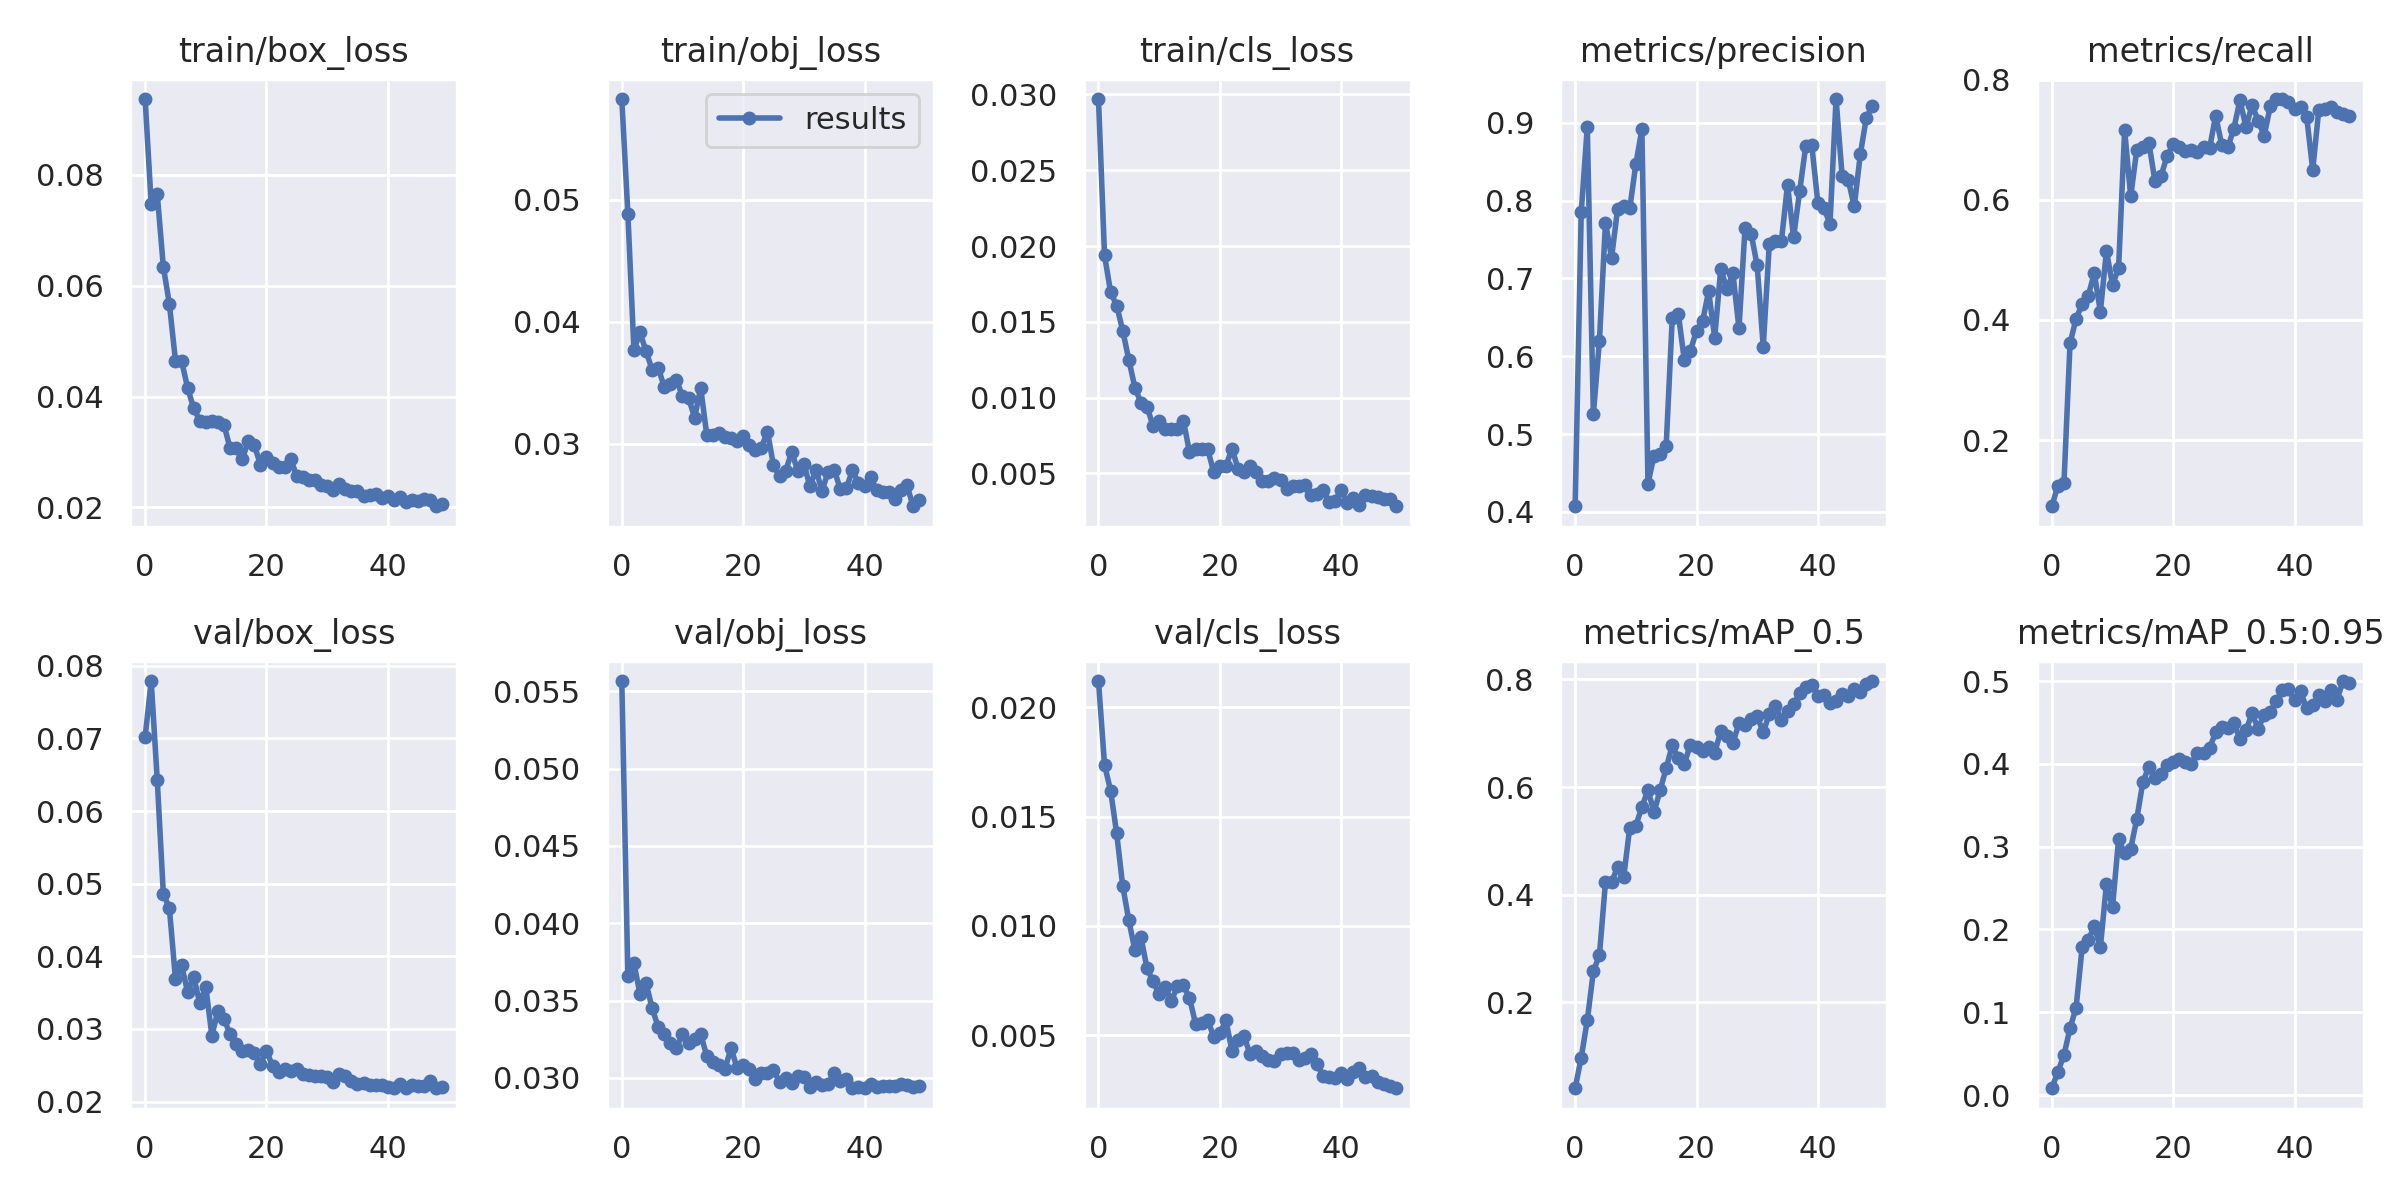

Values plotted in this chart, from the file beside it:
epoch, train/box_loss, train/obj_loss, train/cls_loss, metrics/precision, metrics/recall, metrics/mAP_0.5, metrics/mAP_0.5:0.95, val/box_loss, val/obj_loss, val/cls_loss, x/lr0, x/lr1, x/lr2
0, 0.09365, 0.05825, 0.0297, 0.4072, 0.08974, 0.04075, 0.008223, 0.07019, 0.05566, 0.0212, 0.003328, 0.003328, 0.07004
1, 0.07472, 0.04885, 0.01937, 0.7849, 0.1239, 0.09772, 0.0281, 0.07791, 0.03658, 0.01736, 0.006657, 0.006657, 0.04004
2, 0.07649, 0.03769, 0.01696, 0.8949, 0.1281, 0.1668, 0.04833, 0.06426, 0.03741, 0.01619, 0.009964, 0.009964, 0.01001
3, 0.06341, 0.03913, 0.01607, 0.5254, 0.3609, 0.2577, 0.08063, 0.04864, 0.03543, 0.01423, 0.009929, 0.009929, 0.009929
4, 0.05668, 0.03757, 0.01441, 0.6198, 0.4023, 0.288, 0.1056, 0.04661, 0.03613, 0.01182, 0.009929, 0.009929, 0.009929
5, 0.04646, 0.03608, 0.01249, 0.7719, 0.426, 0.4234, 0.1788, 0.03689, 0.03452, 0.01026, 0.009874, 0.009874, 0.009874
6, 0.04649, 0.03622, 0.01066, 0.7264, 0.4401, 0.4239, 0.1868, 0.03878, 0.03328, 0.008895, 0.009804, 0.009804, 0.009804
7, 0.04158, 0.03467, 0.009666, 0.7897, 0.4779, 0.451, 0.2041, 0.03512, 0.03286, 0.009497, 0.009719, 0.009719, 0.009719
8, 0.03787, 0.03489, 0.009386, 0.7928, 0.4138, 0.4332, 0.1782, 0.03718, 0.03228, 0.008056, 0.009619, 0.009619, 0.009619
9, 0.03568, 0.03525, 0.008126, 0.7901, 0.5148, 0.525, 0.2549, 0.03358, 0.03195, 0.007461, 0.009505, 0.009505, 0.009505
10, 0.0355, 0.03392, 0.008432, 0.8468, 0.4583, 0.5285, 0.2269, 0.03578, 0.03285, 0.006865, 0.009377, 0.009377, 0.009377
11, 0.03563, 0.03379, 0.007951, 0.8917, 0.4858, 0.563, 0.3088, 0.0291, 0.03227, 0.007223, 0.009236, 0.009236, 0.009236
12, 0.03538, 0.03214, 0.007908, 0.4363, 0.7158, 0.5947, 0.2918, 0.0325, 0.03253, 0.00656, 0.009082, 0.009082, 0.009082
13, 0.03488, 0.0346, 0.00792, 0.4723, 0.6056, 0.5532, 0.2975, 0.03142, 0.03284, 0.007236, 0.008916, 0.008916, 0.008916
14, 0.0307, 0.03076, 0.008473, 0.4745, 0.6833, 0.5941, 0.3333, 0.02925, 0.03142, 0.007283, 0.008738, 0.008738, 0.008738
15, 0.03081, 0.03072, 0.006389, 0.4844, 0.6878, 0.6349, 0.3779, 0.02795, 0.03105, 0.00671, 0.00855, 0.00855, 0.00855
16, 0.02867, 0.03091, 0.006603, 0.6489, 0.6948, 0.6778, 0.3966, 0.02696, 0.03084, 0.005529, 0.008351, 0.008351, 0.008351
17, 0.032, 0.0306, 0.006578, 0.6546, 0.6306, 0.6539, 0.3835, 0.02716, 0.03058, 0.00555, 0.008143, 0.008143, 0.008143
18, 0.03129, 0.03048, 0.006576, 0.5946, 0.6395, 0.6434, 0.3878, 0.02671, 0.03193, 0.005712, 0.007927, 0.007927, 0.007927
19, 0.02768, 0.03023, 0.005085, 0.6069, 0.6732, 0.6791, 0.3981, 0.02523, 0.03064, 0.004918, 0.007703, 0.007703, 0.007703
20, 0.02909, 0.03067, 0.005503, 0.633, 0.6921, 0.6754, 0.4019, 0.02695, 0.03086, 0.005085, 0.007472, 0.007472, 0.007472
21, 0.02807, 0.02994, 0.00547, 0.6449, 0.6878, 0.6667, 0.4059, 0.02491, 0.0306, 0.005687, 0.007236, 0.007236, 0.007236
22, 0.02737, 0.02953, 0.006624, 0.6834, 0.6805, 0.675, 0.4023, 0.02409, 0.02994, 0.004288, 0.006995, 0.006995, 0.006995
23, 0.02728, 0.0297, 0.005312, 0.6238, 0.6825, 0.6642, 0.4004, 0.02449, 0.03033, 0.004765, 0.00675, 0.00675, 0.00675
24, 0.02867, 0.03101, 0.005054, 0.7126, 0.6789, 0.7036, 0.4137, 0.02419, 0.0303, 0.00495, 0.006501, 0.006501, 0.006501
25, 0.02564, 0.02824, 0.005494, 0.6864, 0.688, 0.6948, 0.4128, 0.02449, 0.03049, 0.004122, 0.006251, 0.006251, 0.006251
26, 0.02543, 0.02737, 0.005093, 0.7067, 0.6856, 0.6819, 0.4189, 0.02381, 0.02976, 0.004272, 0.006, 0.006, 0.006
27, 0.02489, 0.02775, 0.004483, 0.6357, 0.7401, 0.7185, 0.4382, 0.0236, 0.02997, 0.004056, 0.005749, 0.005749, 0.005749
28, 0.02491, 0.02937, 0.004484, 0.7651, 0.6916, 0.7161, 0.4446, 0.02354, 0.02967, 0.003869, 0.005499, 0.005499, 0.005499
29, 0.02405, 0.02777, 0.004699, 0.7576, 0.6873, 0.7267, 0.4433, 0.02358, 0.03015, 0.003806, 0.00525, 0.00525, 0.00525
30, 0.02385, 0.02839, 0.004535, 0.7167, 0.7186, 0.7316, 0.4492, 0.02344, 0.03009, 0.004165, 0.005005, 0.005005, 0.005005
31, 0.02323, 0.02653, 0.003931, 0.6119, 0.7655, 0.7015, 0.4299, 0.02276, 0.0294, 0.0042, 0.004764, 0.004764, 0.004764
32, 0.02426, 0.02788, 0.004174, 0.7447, 0.7209, 0.7362, 0.4406, 0.02384, 0.02973, 0.004177, 0.004528, 0.004528, 0.004528
33, 0.02339, 0.02616, 0.00417, 0.7487, 0.7574, 0.7507, 0.461, 0.02358, 0.02953, 0.003885, 0.004297, 0.004297, 0.004297
34, 0.02297, 0.0277, 0.004198, 0.7487, 0.732, 0.7248, 0.4424, 0.02278, 0.02964, 0.003981, 0.004073, 0.004073, 0.004073
35, 0.02298, 0.02787, 0.003588, 0.8206, 0.7064, 0.7413, 0.4591, 0.02247, 0.03034, 0.004125, 0.003857, 0.003857, 0.003857
36, 0.02206, 0.02632, 0.003661, 0.7529, 0.7557, 0.7545, 0.4627, 0.02252, 0.02979, 0.00368, 0.003649, 0.003649, 0.003649
37, 0.02227, 0.02637, 0.003917, 0.8122, 0.7671, 0.774, 0.4757, 0.02225, 0.02995, 0.003159, 0.00345, 0.00345, 0.00345
38, 0.02239, 0.02782, 0.003111, 0.8697, 0.7678, 0.7851, 0.489, 0.02223, 0.02934, 0.003111, 0.003262, 0.003262, 0.003262
39, 0.02174, 0.02681, 0.003192, 0.8713, 0.7628, 0.7899, 0.4899, 0.0223, 0.02944, 0.003027, 0.003084, 0.003084, 0.003084
40, 0.02201, 0.02652, 0.00388, 0.7971, 0.7517, 0.7686, 0.4765, 0.02198, 0.02936, 0.003254, 0.002918, 0.002918, 0.002918
41, 0.02142, 0.02727, 0.003044, 0.7907, 0.7538, 0.7715, 0.4874, 0.02189, 0.02958, 0.00298, 0.002764, 0.002764, 0.002764
42, 0.02183, 0.0262, 0.003356, 0.7703, 0.7385, 0.7558, 0.4669, 0.02245, 0.02945, 0.003322, 0.002623, 0.002623, 0.002623
43, 0.02096, 0.02607, 0.00293, 0.9306, 0.6497, 0.7591, 0.4707, 0.0219, 0.02947, 0.003516, 0.002495, 0.002495, 0.002495
44, 0.02142, 0.02609, 0.003591, 0.832, 0.75, 0.7728, 0.483, 0.02231, 0.0295, 0.003084, 0.002381, 0.002381, 0.002381
45, 0.02109, 0.0255, 0.00352, 0.8271, 0.7509, 0.769, 0.4754, 0.02217, 0.02948, 0.003126, 0.002281, 0.002281, 0.002281
46, 0.02158, 0.02624, 0.003463, 0.7926, 0.7545, 0.7823, 0.489, 0.02208, 0.02958, 0.002878, 0.002196, 0.002196, 0.002196
47, 0.02142, 0.02662, 0.003283, 0.8598, 0.747, 0.7762, 0.4776, 0.0228, 0.02955, 0.002781, 0.002126, 0.002126, 0.002126
48, 0.02022, 0.02489, 0.00331, 0.9069, 0.7429, 0.7912, 0.5, 0.02184, 0.02943, 0.002667, 0.002071, 0.002071, 0.002071
49, 0.02071, 0.02538, 0.002825, 0.9222, 0.7403, 0.797, 0.4972, 0.02206, 0.0295, 0.002576, 0.002031, 0.002031, 0.002031
